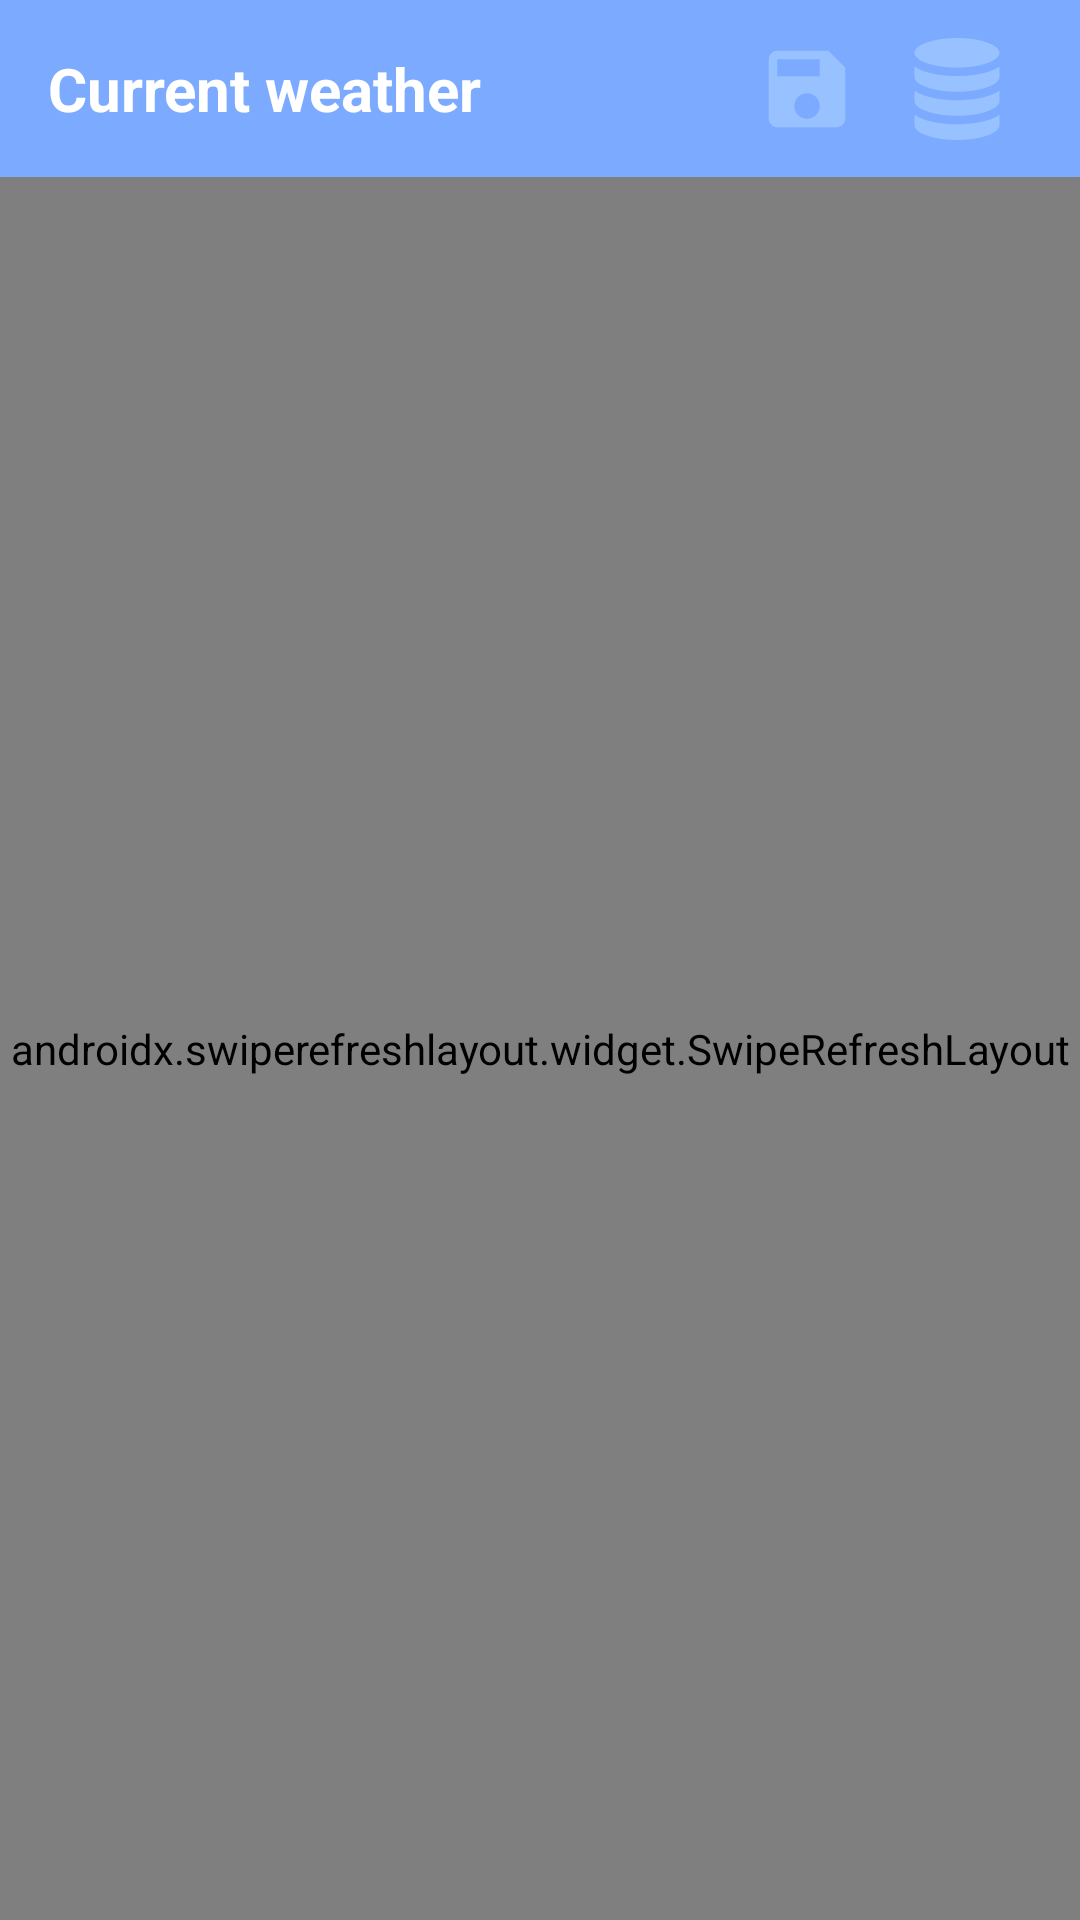

Here is an Android app screen rendered from its layout file. Give the layout XML and the strings, colors and styles it references.
<!-- AndroidManifest.xml: application theme AppTheme -->
<!-- res/layout/fragment_main.xml -->
<?xml version="1.0" encoding="utf-8"?>
<androidx.constraintlayout.widget.ConstraintLayout xmlns:android="http://schemas.android.com/apk/res/android"
    xmlns:tools="http://schemas.android.com/tools"
    android:layout_width="match_parent"
    android:layout_height="match_parent"
    xmlns:app="http://schemas.android.com/apk/res-auto"
    tools:context=".MainFragment"
    android:background="@drawable/gradient_bg">

        <androidx.constraintlayout.widget.ConstraintLayout
            android:id="@+id/constraintLayout"
            android:layout_width="0dp"
            android:layout_height="wrap_content"
            android:background="@color/colorPrimary"
            app:layout_constraintEnd_toEndOf="parent"
            app:layout_constraintStart_toStartOf="parent"
            app:layout_constraintTop_toTopOf="parent">
















            <TextView
                android:id="@+id/textView"
                android:layout_width="wrap_content"
                android:layout_height="wrap_content"
                android:layout_marginStart="16dp"
                android:layout_marginLeft="16dp"
                android:layout_marginTop="16dp"
                android:layout_marginEnd="16dp"
                android:layout_marginRight="16dp"
                android:layout_marginBottom="16dp"
                android:text="Current weather"
                android:textColor="@color/colorText"
                android:textSize="20sp"
                android:textStyle="bold"
                app:layout_constraintBottom_toBottomOf="parent"
                app:layout_constraintEnd_toEndOf="parent"
                app:layout_constraintHorizontal_bias="0.0"
                app:layout_constraintStart_toStartOf="parent"
                app:layout_constraintTop_toTopOf="parent" />

            <ImageView
                android:id="@+id/imageDataBase"
                android:padding="8dp"
                android:layout_width="50dp"
                android:layout_height="50dp"
                android:layout_marginStart="16dp"
                android:layout_marginLeft="16dp"
                android:layout_marginEnd="16dp"
                android:layout_marginRight="16dp"
                app:layout_constraintBottom_toBottomOf="parent"
                app:layout_constraintEnd_toEndOf="parent"
                app:layout_constraintHorizontal_bias="1.0"
                app:layout_constraintStart_toStartOf="parent"
                app:layout_constraintTop_toTopOf="parent"
                android:src="@drawable/iconmonstr_database_1"
                android:background="@drawable/img_button_animation"
                android:clickable="true"
                android:focusable="true" />

            <ImageView
                android:id="@+id/imageSave"
                android:layout_width="50dp"
                android:layout_height="50dp"
                android:layout_marginStart="16dp"
                android:background="@drawable/img_button_animation"
                android:clickable="true"
                android:focusable="true"
                android:padding="8dp"
                android:src="@drawable/save_24px"
                app:layout_constraintBottom_toBottomOf="parent"
                app:layout_constraintEnd_toStartOf="@+id/imageDataBase"
                app:layout_constraintHorizontal_bias="1.0"
                app:layout_constraintStart_toStartOf="parent"
                app:layout_constraintTop_toTopOf="parent" />
        </androidx.constraintlayout.widget.ConstraintLayout>


        <TextView
            android:id="@+id/textLatLong"
            android:layout_width="0dp"
            android:layout_height="45dp"
            android:layout_marginStart="16dp"
            android:layout_marginLeft="16dp"
            android:layout_marginEnd="16dp"
            android:layout_marginRight="16dp"
            android:layout_marginBottom="16dp"
            android:textColor="@color/colorRefr"
            app:layout_constraintBottom_toBottomOf="parent"
            app:layout_constraintEnd_toEndOf="parent"
            app:layout_constraintStart_toStartOf="parent" />

        <TextView
            android:id="@+id/textAddress"
            android:layout_width="0dp"
            android:layout_height="34dp"
            android:layout_marginStart="16dp"
            android:layout_marginLeft="16dp"
            android:layout_marginEnd="16dp"
            android:layout_marginRight="16dp"
            android:layout_marginBottom="16dp"
            android:gravity="center"
            android:text="Swipe to refresh"
            android:textColor="@color/colorRefr"
            app:layout_constraintBottom_toTopOf="@+id/textLatLong"
            app:layout_constraintEnd_toEndOf="parent"
            app:layout_constraintStart_toStartOf="parent" />


        <ImageView
            android:id="@+id/iconImageView"
            android:layout_width="170dp"
            android:layout_height="170dp"
            android:layout_marginStart="16dp"
            android:layout_marginLeft="16dp"
            android:layout_marginTop="16dp"
            android:layout_marginEnd="16dp"
            android:layout_marginRight="16dp"
            android:contentDescription="@android:string/cut"
            app:layout_constraintEnd_toEndOf="parent"
            app:layout_constraintHorizontal_bias="0.0"
            app:layout_constraintStart_toStartOf="parent"
            app:layout_constraintTop_toBottomOf="@+id/textCity" />

        <TextView
            android:id="@+id/textDescription"
            android:layout_width="171dp"
            android:layout_height="21dp"
            android:layout_marginTop="16dp"
            android:gravity="center"
            android:shadowColor="@color/colorTextShadow"
            android:shadowDx="-1"
            android:shadowDy="2"
            android:shadowRadius="5"
            android:textColor="@color/colorText"
            app:layout_constraintEnd_toEndOf="@+id/iconImageView"
            app:layout_constraintHorizontal_bias="0.0"
            app:layout_constraintStart_toStartOf="@+id/iconImageView"
            app:layout_constraintTop_toBottomOf="@+id/iconImageView" />

        <TextView
            android:id="@+id/textMain"
            android:layout_width="197dp"
            android:layout_height="66dp"
            android:layout_marginStart="16dp"
            android:layout_marginLeft="16dp"
            android:layout_marginTop="16dp"
            android:layout_marginEnd="16dp"
            android:layout_marginRight="16dp"
            android:gravity="center"
            android:shadowColor="@color/colorTextShadow"
            android:shadowDx="-1"
            android:shadowDy="2"
            android:shadowRadius="5"
            android:textColor="@color/colorText"
            android:textSize="50sp"
            app:layout_constraintEnd_toEndOf="parent"
            app:layout_constraintStart_toEndOf="@+id/iconImageView"
            app:layout_constraintTop_toBottomOf="@+id/textCity" />

        <TextView
            android:id="@+id/textFeels"
            android:layout_width="198dp"
            android:layout_height="48dp"
            android:layout_marginTop="16dp"
            android:gravity="center"
            android:shadowColor="@color/colorTextShadow"
            android:shadowDx="-1"
            android:shadowDy="2"
            android:shadowRadius="5"
            android:textColor="@color/colorText"
            app:layout_constraintEnd_toEndOf="@+id/textMain"
            app:layout_constraintHorizontal_bias="1.0"
            app:layout_constraintStart_toStartOf="@+id/textMain"
            app:layout_constraintTop_toBottomOf="@+id/textMain" />

        <TextView
            android:id="@+id/textCity"
            android:layout_width="379dp"
            android:layout_height="48dp"
            android:layout_marginStart="16dp"
            android:layout_marginLeft="16dp"
            android:layout_marginTop="16dp"
            android:layout_marginEnd="16dp"
            android:layout_marginRight="16dp"
            android:gravity="center"
            android:shadowColor="@color/colorTextShadow"
            android:shadowDx="-1"
            android:shadowDy="2"
            android:shadowRadius="5"
            android:textColor="@color/colorText"
            android:textSize="18sp"
            app:layout_constraintEnd_toEndOf="parent"
            app:layout_constraintStart_toStartOf="parent"
            app:layout_constraintTop_toBottomOf="@+id/constraintLayout" />

        <TextView
            android:id="@+id/textCurrentDetails"
            android:layout_width="379dp"
            android:layout_height="wrap_content"
            android:layout_marginStart="16dp"
            android:layout_marginLeft="16dp"
            android:layout_marginEnd="16dp"
            android:layout_marginRight="16dp"
            android:layout_marginBottom="16dp"
            android:gravity="left"
            android:shadowColor="@color/colorTextShadow"
            android:shadowDx="-1"
            android:shadowDy="2"
            android:shadowRadius="5"
            android:textColor="@color/colorText"
            android:textSize="14sp"
            app:layout_constraintBottom_toTopOf="@+id/textAddress"
            app:layout_constraintEnd_toEndOf="parent"
            app:layout_constraintStart_toStartOf="parent" />

    <fr.castorflex.android.smoothprogressbar.SmoothProgressBar
        android:id="@+id/progressBar"
        style="@style/customProgressBarStyle"
        android:layout_width="0dp"
        android:indeterminate="true"
        app:layout_constraintEnd_toEndOf="parent"
        app:layout_constraintStart_toStartOf="parent"
        app:layout_constraintTop_toBottomOf="@+id/constraintLayout" />

        <androidx.swiperefreshlayout.widget.SwipeRefreshLayout
            android:id="@+id/swipeRefresh"
            android:layout_width="0dp"
            android:layout_height="0dp"
            app:layout_constraintBottom_toBottomOf="parent"
            app:layout_constraintEnd_toEndOf="parent"
            app:layout_constraintStart_toStartOf="parent"
            app:layout_constraintTop_toBottomOf="@+id/constraintLayout">

            <androidx.recyclerview.widget.RecyclerView
                android:id="@+id/recyclerView"
                android:layout_width="0dp"
                android:layout_height="0dp"
                app:layout_constraintEnd_toEndOf="parent"
                app:layout_constraintStart_toStartOf="parent"
                app:layout_constraintTop_toTopOf="parent" />


        </androidx.swiperefreshlayout.widget.SwipeRefreshLayout>



</androidx.constraintlayout.widget.ConstraintLayout>
<!-- resources referenced by this layout -->
<resources>
  <color name="colorPrimary">#7CAAFF</color>
  <color name="colorRefr">#92B6D0FF</color>
  <color name="colorText">#FFFFFF</color>
  <color name="colorTextShadow">#4A4A4A</color>
  <!-- drawable gradient_bg (drawable) -->
  <?xml version="1.0" encoding="utf-8"?>
  <selector xmlns:android="http://schemas.android.com/apk/res/android">
  <item>
      <shape>
          <gradient android:angle="90"
              android:startColor="@color/color_bg_dark"
              android:endColor="@color/color_bg_light"
              android:centerColor="@color/color_bg_dark"
              android:type="linear"/>
      </shape>
  </item>
  </selector>
  <!-- drawable iconmonstr_database_1 (drawable) -->
  <?xml version="1.0" encoding="utf-8"?>
  <vector xmlns:android="http://schemas.android.com/apk/res/android"
      android:width="24dp"
      android:height="24dp"
      android:viewportWidth="24"
      android:viewportHeight="24">
  
      <path
          android:fillColor="@color/color_bg_light"
          android:pathData="M22 18.055v2.458c0 1.925-4.655 3.487-10 3.487-5.344 0-10-1.562-10-3.487v-2.458c2.418 1.738 7.005 2.256 10 2.256 3.006 0 7.588-0.523 10-2.256zm-10-3.409c-3.006 0-7.588-0.523-10-2.256v2.434c0 1.926 4.656 3.487 10 3.487 5.345 0 10-1.562 10-3.487v-2.434c-2.418 1.738-7.005 2.256-10 2.256zm0-14.646c-5.344 0-10 1.562-10 3.488s4.656 3.487 10 3.487c5.345 0 10-1.562 10-3.487 0-1.926-4.655-3.488-10-3.488zm0 8.975c-3.006 0-7.588-0.523-10-2.256v2.44c0 1.926 4.656 3.487 10 3.487 5.345 0 10-1.562 10-3.487v-2.44c-2.418 1.738-7.005 2.256-10 2.256z" />
  </vector>
  <!-- drawable img_button_animation (drawable) -->
  <?xml version="1.0" encoding="utf-8"?>
  <ripple xmlns:android="http://schemas.android.com/apk/res/android"
      android:color="@color/colorAccent">
      <item android:id="@android:id/mask">
          <shape android:shape="rectangle">
              <solid android:color="@color/colorAccent" />
              <corners android:radius="250dp" />
          </shape>
      </item>
  </ripple>
  <!-- drawable save_24px (drawable) -->
  <?xml version="1.0" encoding="utf-8"?>
  <vector xmlns:android="http://schemas.android.com/apk/res/android"
      android:width="24dp"
      android:height="24dp"
      android:viewportWidth="24"
      android:viewportHeight="24">
  
      <path
          android:pathData="M0 0h24v24H0z" />
      <path
          android:fillColor="@color/color_bg_light"
          android:pathData="M17 3H5c-1.11 0-2 0.9-2 2v14c0 1.1 0.89 2 2 2h14c1.1 0 2-0.9 2-2V7l-4-4zm-5 16c-1.66 0-3-1.34-3-3s1.34-3 3-3 3 1.34 3 3-1.34 3-3 3zm3-10H5V5h10v4z" />
  </vector>
  <style name="customProgressBarStyle">
          <item name="android:layout_height">5dp</item>
          <item name="android:indeterminate">false</item>
          <item name="spb_colors">@array/gplus_colors</item>
          <item name="spb_mirror_mode">false</item>
          <item name="spb_interpolator">spb_interpolator_decelerate</item>
          <item name="spb_gradients">false</item>
          <item name="spb_progressiveStart_activated">false</item>
          <item name="spb_progressiveStart_speed">2.5</item>
          <item name="spb_progressiveStop_speed">1.0</item>
          <item name="spb_reversed">false</item>
          <item name="spb_sections_count">3</item>
          <item name="spb_speed">2.5</item>
          <item name="spb_stroke_separator_length">5dp</item>
          <item name="spb_stroke_width">10dp</item>
          <item name="android:visibility">gone</item>
      </style>
  <style name="AppTheme" parent="Theme.AppCompat.Light.NoActionBar">
          
          <item name="colorPrimary">@color/colorPrimary</item>
          <item name="colorPrimaryDark">@color/colorPrimaryDark</item>
          <item name="colorAccent">@color/colorAccent</item>
      </style>
  <color name="color_bg_dark">#7CAAFF</color>
  <color name="color_bg_light">#97C2FF</color>
  <color name="colorAccent">#FFFFFF</color>
  <color name="colorPrimaryDark">#7CAAFF</color>
</resources>
